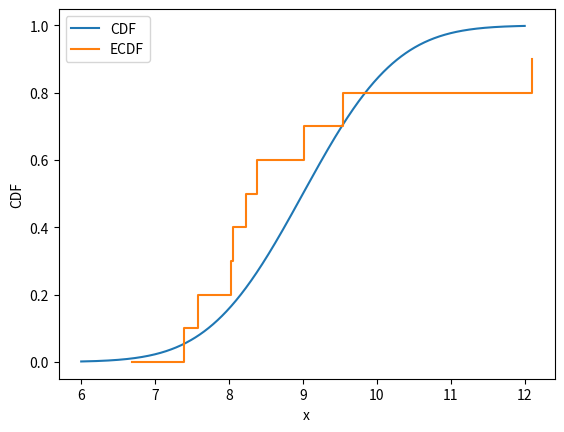

The matplotlib source for this figure:
import numpy as np
import matplotlib.pyplot as plt
import scipy.stats as ss

data = np.array([8.23, 7.58, 7.39, 9.02, 6.69, 8.05, 8.38, 8.03, 9.54, 12.10])

x = np.sort(data)
y = np.arange(len(x))/float(len(x))

x1 = []
y1 = []

for i in range(len(x)):
    x1.append(x[i])
    x1.append(x[i])
    y1.append(y[i])
    y1.append(y[i])
    
y1 = np.delete(y1, -1)
x1 = np.delete(x1, 0)

x = np.linspace(6, 12, 1000)
y = ss.norm.cdf(x, loc=9, scale=1)


plt.plot(x, y, label="CDF")
plt.plot(x1, y1, label="ECDF")
plt.xlabel("x")
plt.ylabel("CDF")
plt.legend()

xnorm = ss.norm.cdf(x1, loc=9, scale=1)

y2 = ss.norm.cdf(x1, loc=9, scale=1)

distances = np.abs(xnorm-y1)
Dn = np.max(distances)


#pvalue
p = (-1)**(0)*np.exp(-2*(0*Dn)**2)


for i in range(1,100000):
    p+=(-1)**(i)*np.exp(-2*(i*Dn)**2)
    p+=(-1)**(-i)*np.exp(-2*(-i*Dn)**2)

p = p/np.sqrt(len(data))

print(Dn, p)